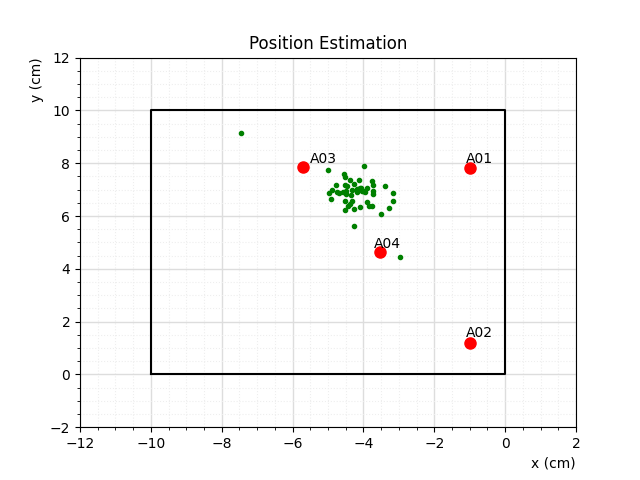

Source data for this figure (header and first rows):
; CreateTime; BeaconID; Channel; RSSI_1; RSSI_2; RSSI_3; RSSI_4; Azim_1; Azim_2; Azim_3; Azim_4; Elev_1; Elev_2; Elev_3; Elev_4; X_sylabs; Y_sylabs; Z_sylabs; X_real; Y_real; Z_real; Real_Dist_1; Real_Dist_2
0; 1728945142; 070580f5-dc55-8f73-9479-e42596467c12; 16; -77; -71; -70; -69; -2.862; -1.94; 1.009; -1.659; 0.3371; 0.1527; 0.1513; 0.2051; ; ; ; -4.7; 6.865; 1.78; ; 
1; 1728945143; 51ec12e1-7d2c-3c72-734e-dc94e699e605; 4; -82; -75; -59; -68; -3.097; -1.971; 0.9944; -1.729; 0.2621; 0.1323; 0.1281; 0.2181; ; ; ; -4.7; 6.865; 1.78; ; 
2; 1728945144; 4e4d498b-df04-940e-899e-2f6b757892a3; 19; -70; -78; -67; -66; -3.09; -1.956; 1.019; -1.765; 0.2145; 0.1363; 0.1217; 0.1831; ; ; ; -4.7; 6.865; 1.78; ; 
3; 1728945145; c84a8a2f-46ef-edf0-73fa-d84ee7dd387c; 31; -77; -81; ; -86; -3.06; -1.989; ; -1.807; 0.2962; 0.1035; ; 0.1603; ; ; ; -4.7; 6.865; 1.78; ; 
4; 1728945146; 53b37645-51ad-2350-0ca2-426001388f07; 16; -70; -71; ; -68; -3.05; -1.939; ; -1.83; 0.3615; 0.1184; ; 0.1491; ; ; ; -4.7; 6.865; 1.78; ; 
5; 1728945147; 8a3b300b-3ff1-6380-2fa9-bac45c571e49; 7; -66; -78; ; -72; 3.084; -1.946; ; -1.872; 0.251; 0.1555; ; 0.136; ; ; ; -4.7; 6.865; 1.78; ; 
6; 1728945148; 11f7eea8-885e-64b7-a359-5bfd5a751a9a; 23; -65; -70; ; -69; 3.009; -1.939; ; -1.886; 0.2754; 0.1514; ; 0.1814; ; ; ; -4.7; 6.865; 1.78; ; 
7; 1728945149; f93839b9-815e-8ace-e1fa-a89eb27bcd48; 19; -63; ; ; -77; 3.018; ; ; -1.873; 0.2473; ; ; 0.2144; ; ; ; -4.7; 6.865; 1.78; ; 
8; 1728945150; 7f705e26-9c30-83a8-6767-491a93c2a417; 3; -70; ; -63; -64; 2.98; ; 0.768; -1.903; 0.2667; ; 0.6116; 0.2785; ; ; ; -4.7; 6.865; 1.78; ; 
9; 1728945151; c892ab2a-e979-bc4d-04b6-54a56498f617; 21; -69; ; -69; -74; 2.981; ; 0.7603; -1.841; 0.3497; ; 0.631; 0.1831; ; ; ; -4.7; 6.865; 1.78; ; 
10; 1728945152; ddd3ccbf-1a18-59bf-a759-3a8133334c12; 6; -81; ; -62; -69; 2.99; ; 0.7524; -1.871; 0.2682; ; 0.6053; 0.148; ; ; ; -4.7; 6.865; 1.78; ; 
11; 1728945153; 052fb12b-309a-361f-59fe-aa69d037085c; 34; -77; ; -82; -74; 2.96; ; 0.7856; -1.84; 0.2568; ; 0.5189; 0.1825; ; ; ; -4.7; 6.865; 1.78; ; 
12; 1728945154; 7ee52fe9-2406-206c-ca2f-68a939f5c761; 22; -67; -73; -67; -85; 2.933; -1.849; 0.8517; -1.95; 0.2215; 0.1075; 0.6085; 0.1283; ; ; ; -4.7; 6.865; 1.78; ; 
13; 1728945155; 36406152-3ff6-f7d5-8bc9-ea001a406e99; 27; -82; -75; -68; -70; 2.911; -1.765; 0.881; -1.925; 0.2865; 0.1218; 0.5479; 0.1654; ; ; ; -4.7; 6.865; 1.78; ; 
14; 1728945156; 300dc6bf-d187-be28-5382-3223b5283999; 18; -75; -76; -67; -67; 2.97; -2.094; 0.9578; -1.86; 0.1913; 0.0689; 0.3749; 0.1892; ; ; ; -4.7; 6.865; 1.78; ; 
15; 1728945157; b2dc8710-83df-5e83-5653-7ca3cd0f894d; 30; -80; -96; -71; -73; 2.968; -2.147; 1.029; -1.85; 0.2149; 0.1056; 0.3269; 0.09345; ; ; ; -4.7; 6.865; 1.78; ; 
16; 1728945158; e0263301-eb65-5dc1-1e1d-4a2ce795654d; 18; -67; -73; -71; -69; 3.003; -2.14; 1.064; -1.88; 0.2368; 0.1569; 0.3088; 0.0744; ; ; ; -4.7; 6.865; 1.78; ; 
17; 1728945159; 3e7f4c36-6d65-be13-7043-36d2b8fe9c6b; 1; -73; -70; -57; -67; 2.981; -1.997; 1.007; -1.921; 0.2028; 0.1725; 0.3107; 0.1337; ; ; ; -4.7; 6.865; 1.78; ; 
18; 1728945160; 74101f09-e870-eb9e-1eed-b91d17f44b94; 17; -67; -76; -64; -70; 3.05; -2.007; 0.996; -1.893; 0.2385; 0.1223; 0.2074; 0.1129; ; ; ; -4.7; 6.865; 1.78; ; 
19; 1728945161; 4fd33df1-7610-5777-f048-678dc28f3e24; 36; -76; -78; -71; -89; 2.992; -2.123; 1.086; -1.928; 0.2731; 0.1618; 0.178; 0.1683; ; ; ; -4.7; 6.865; 1.78; ; 
20; 1728945162; 93ebaea9-8455-9158-4725-4caf8c4dc047; 35; -75; -84; -80; -73; 2.926; -2; 1.08; -1.895; 0.2962; 0.1459; 0.1951; 0.2022; ; ; ; -4.7; 6.865; 1.78; ; 
21; 1728945163; 676b26da-fdea-3430-11b3-0da58ca6e29c; 27; -89; -82; -78; -74; 2.924; -1.955; 1.002; -1.891; 0.1868; 0.1849; 0.2408; 0.1822; ; ; ; -4.7; 6.865; 1.78; ; 
22; 1728945164; f7cd912e-04a6-eab8-1dff-6fe0c42de383; 4; -91; -79; -59; -67; 2.974; -2.009; 0.9981; -1.889; 0.2019; 0.2311; 0.1731; 0.1467; ; ; ; -4.7; 6.865; 1.78; ; 
23; 1728945165; d5c59067-e8ae-8ce6-e815-15e258e3eb2f; 26; -68; -76; -68; -70; 3.041; -2.007; 1.024; -1.887; 0.3522; 0.1826; 0.155; 0.1047; ; ; ; -4.7; 6.865; 1.78; ; 
24; 1728945166; 9b3f1d93-14cc-01bd-b79a-fb39e8897a2e; 22; -74; -79; -75; -68; 2.987; -2.028; 1.06; -1.889; 0.4461; 0.1267; 0.1327; 0.1109; ; ; ; -4.7; 6.865; 1.78; ; 
25; 1728945167; 962eeecf-7aad-af64-ce76-bfc66b9829e9; 32; -75; -76; -68; -72; 2.949; -2.059; 1.084; -2.005; 0.3586; 0.1654; 0.134; 0.115; ; ; ; -4.7; 6.865; 1.78; ; 
26; 1728945168; 78807a4c-2bbc-8be8-d587-d0654419b3a4; 0; -62; -67; -55; -69; 2.953; -2.004; 1.072; -2.054; 0.3864; 0.174; 0.1934; 0.1379; ; ; ; -4.7; 6.865; 1.78; ; 
27; 1728945169; 37eced95-7261-3b11-61a2-dd5410997957; 5; ; -82; -59; -64; ; -2.02; 1.044; -2.009; ; 0.1326; 0.1718; 0.1422; ; ; ; -4.7; 6.865; 1.78; ; 
28; 1728945170; 1d2bdf28-7456-ed89-ff79-10c884b4e894; 17; ; -77; -73; -75; ; -1.972; 1.037; -2.039; ; 0.144; 0.1876; 0.1431; ; ; ; -4.7; 6.865; 1.78; ; 
29; 1728945171; 4399e4c2-5854-3c98-63ab-056529203581; 12; ; -80; -65; -65; ; -1.996; 1.003; -2.037; ; 0.168; 0.1675; 0.1806; ; ; ; -4.7; 6.865; 1.78; ; 
30; 1728945172; a51bf8aa-d317-2384-6a16-385055edab10; 14; ; -68; -62; -68; ; -1.98; 0.9608; -2.011; ; 0.1762; 0.1901; 0.1947; ; ; ; -4.7; 6.865; 1.78; ; 
31; 1728945173; 8d63fc55-e316-0d0f-4d49-96c0e59876f7; 1; ; -77; -60; -69; ; -1.994; 0.9816; -1.974; ; 0.1454; 0.1278; 0.1611; ; ; ; -4.7; 6.865; 1.78; ; 
32; 1728945174; baaed33f-f12b-ba58-5f7b-8c08d376ebd2; 3; -64; -68; -57; -93; 3.06; -1.981; 0.8726; -1.973; 0.4584; 0.155; 0.0695; 0.2571; ; ; ; -4.7; 6.865; 1.78; ; 
33; 1728945175; c6e6a258-8dfb-2c61-a087-1e93e7b53047; 28; -67; -87; -66; -73; 3.05; -1.947; 0.9197; -1.993; 0.6956; 0.1431; 0.07536; 0.1965; ; ; ; -4.7; 6.865; 1.78; ; 
34; 1728945176; 52726693-ad5b-e867-4acb-9b62530a9f57; 3; -80; -72; -59; -71; 3.068; -1.977; 0.8569; -1.955; 0.4629; 0.1204; 0.163; 0.1693; ; ; ; -4.7; 6.865; 1.78; ; 
35; 1728945177; ab680f29-bf14-90e4-7120-99c331d52265; 17; -62; ; -63; ; 3.081; ; 0.883; ; 0.3263; ; 0.1549; ; ; ; ; -4.7; 6.865; 1.78; ; 
36; 1728945178; 3d8a1eb1-9656-b073-9f07-7cda7fd3b792; 4; -68; -76; -62; -71; 3.008; -1.98; 0.9152; -1.915; 0.1624; 0.06944; 0.2682; 0.103; ; ; ; -4.7; 6.865; 1.78; ; 
37; 1728945179; 60ade70b-13ce-c02e-9119-f95c47ac4b21; 28; ; ; -66; -75; ; ; 0.8422; -1.899; ; ; 0.2526; 0.1224; ; ; ; -4.7; 6.865; 1.78; ; 
38; 1728945180; d8ee9167-797c-59d8-8593-cdd053f4afc2; 5; ; ; -60; -71; ; ; 0.7437; -1.908; ; ; 0.4222; 0.1491; ; ; ; -4.7; 6.865; 1.78; ; 
39; 1728945181; 820c095c-127d-033e-d284-7c6935aae59c; 2; ; ; -58; -80; ; ; 0.7434; -1.827; ; ; 0.5268; 0.1743; ; ; ; -4.7; 6.865; 1.78; ; 
40; 1728945182; ea11f662-985c-2053-eb78-e99f845d8f74; 18; ; ; -62; -76; ; ; 0.7882; -1.919; ; ; 0.3833; 0.12; ; ; ; -4.7; 6.865; 1.78; ; 
41; 1728945183; 5449c452-107d-a992-8310-9b9678ef4b1f; 17; ; ; -63; -94; ; ; 0.8244; -1.879; ; ; 0.3782; 0.1376; ; ; ; -4.7; 6.865; 1.78; ; 
42; 1728945184; 1fc3f180-23a0-d5ae-4cc6-332c7d3f2973; 29; -69; -80; -66; -75; 2.962; -2.048; 0.8619; -1.856; 0.5256; 0.2479; 0.3123; 0.1393; ; ; ; -4.7; 6.865; 1.78; ; 
43; 1728945185; 3414c283-9367-d1cd-10b4-a648cf382dde; 6; -71; ; -57; ; 3.078; ; 0.9091; ; 0.5416; ; 0.2505; ; ; ; ; -4.7; 6.865; 1.78; ; 
44; 1728945186; 6b34bde3-5af9-9f2b-08d7-b160de38d3b5; 25; -72; -73; -69; -68; -3.101; -2.021; 0.9376; -1.899; 0.5748; 0.1895; 0.2749; 0.1653; ; ; ; -4.7; 6.865; 1.78; ; 
45; 1728945187; 22a60d43-a58e-55db-71fc-f10ff18ba397; 6; -75; -76; -65; -66; -3.116; -2.049; 0.9556; -1.946; 0.4765; 0.07583; 0.2039; 0.1563; ; ; ; -4.7; 6.865; 1.78; ; 
46; 1728945188; 14b398f6-63b2-3c04-53b3-2465c192165a; 1; -64; -66; -64; -64; -2.963; -1.947; 0.9558; -1.941; 0.51; 0.1084; 0.1706; 0.1672; ; ; ; -4.7; 6.865; 1.78; ; 
47; 1728945189; 354dfdc9-3516-f0bd-d168-2a39a8d9e72f; 4; -74; -75; -64; -69; -3.077; -1.924; 0.9671; -1.955; 0.5395; 0.1419; 0.2436; 0.2224; ; ; ; -4.7; 6.865; 1.78; ; 
48; 1728945190; 97f3113d-2da6-48c2-d208-fc129ecc53fd; 15; -66; -67; -61; -71; -3.111; -1.902; 0.9487; -1.855; 0.5836; 0.152; 0.2383; 0.2129; ; ; ; -4.7; 6.865; 1.78; ; 
49; 1728945191; b8490ebe-7028-542a-7192-b0e24bc2950c; 33; -70; -81; -71; -75; 3.057; -1.866; 0.9876; -1.83; 0.6053; 0.1075; 0.1256; 0.1572; ; ; ; -4.7; 6.865; 1.78; ; 
50; 1728945192; 6f75ea1d-34aa-26b2-799d-19cef8d592ec; 17; -60; -71; -61; -74; 3.081; -1.84; 0.9399; -1.878; 0.3935; 0.1403; 0.2023; 0.1827; ; ; ; -4.7; 6.865; 1.78; ; 
51; 1728945193; 883e040e-a141-b360-9cc5-0d2d5e5b343a; 13; -66; -73; -60; -76; -3.117; -1.89; 0.8859; -1.898; 0.344; 0.1237; 0.2435; 0.1545; ; ; ; -4.7; 6.865; 1.78; ; 
52; 1728945194; a94685f8-0c76-50df-fdbf-c53c5f5b95fc; 35; -71; -85; -68; -76; 2.91; -2.014; 0.9051; -1.96; 0.4579; 0.1354; 0.2623; 0.1744; ; ; ; -4.7; 6.865; 1.78; ; 
53; 1728945195; 5e7197cf-0fc6-cd96-3741-38652975180d; 31; -69; -85; -67; -77; 2.937; -2.042; 0.8977; -1.991; 0.557; 0.1201; 0.2723; 0.1187; ; ; ; -4.7; 6.865; 1.78; ; 
54; 1728945196; 127a5572-625b-d4b9-784c-3472b5d1ffb2; 24; -71; -78; -72; -85; 2.933; -2.01; 0.9023; -2.095; 0.5784; 0.1012; 0.1764; 0.2133; ; ; ; -4.7; 6.865; 1.78; ; 
55; 1728945197; 7bf6198a-4804-9b25-e9f6-76fc6d36dc7f; 17; ; -71; -60; ; ; -2.021; 0.8159; ; ; 0.1089; 0.2513; ; ; ; ; -4.7; 6.865; 1.78; ; 
56; 1728945198; 166fbd49-7620-49b8-e228-334b04c67ff9; 15; -68; -70; -65; -68; 3.002; -1.949; 1.016; -2.033; 0.5228; 0.1508; 0.2112; 0.2225; ; ; ; -4.7; 6.865; 1.78; ; 
57; 1728945199; 61576a3a-193c-a0cc-ad6c-c480bb6fc3e9; 15; -66; -65; -62; -69; 2.834; -1.938; 0.991; -1.984; 0.7117; 0.1417; 0.2418; 0.2103; ; ; ; -4.7; 6.865; 1.78; ; 
58; 1728945200; 424b8f63-4939-8d4c-673f-d0203980ea02; 31; -75; -85; -78; -76; 2.895; -1.821; 1.04; -1.89; 0.6951; 0.1714; 0.1724; 0.1466; ; ; ; -4.7; 6.865; 1.78; ; 
59; 1728945201; 58256f5b-63ff-56c4-bba7-a2fe4475992b; 22; -68; -73; -67; -72; 2.95; -1.84; 1.01; -1.845; 0.6417; 0.1834; 0.1531; 0.2276; ; ; ; -4.7; 6.865; 1.78; ; 
... 4 more rows
